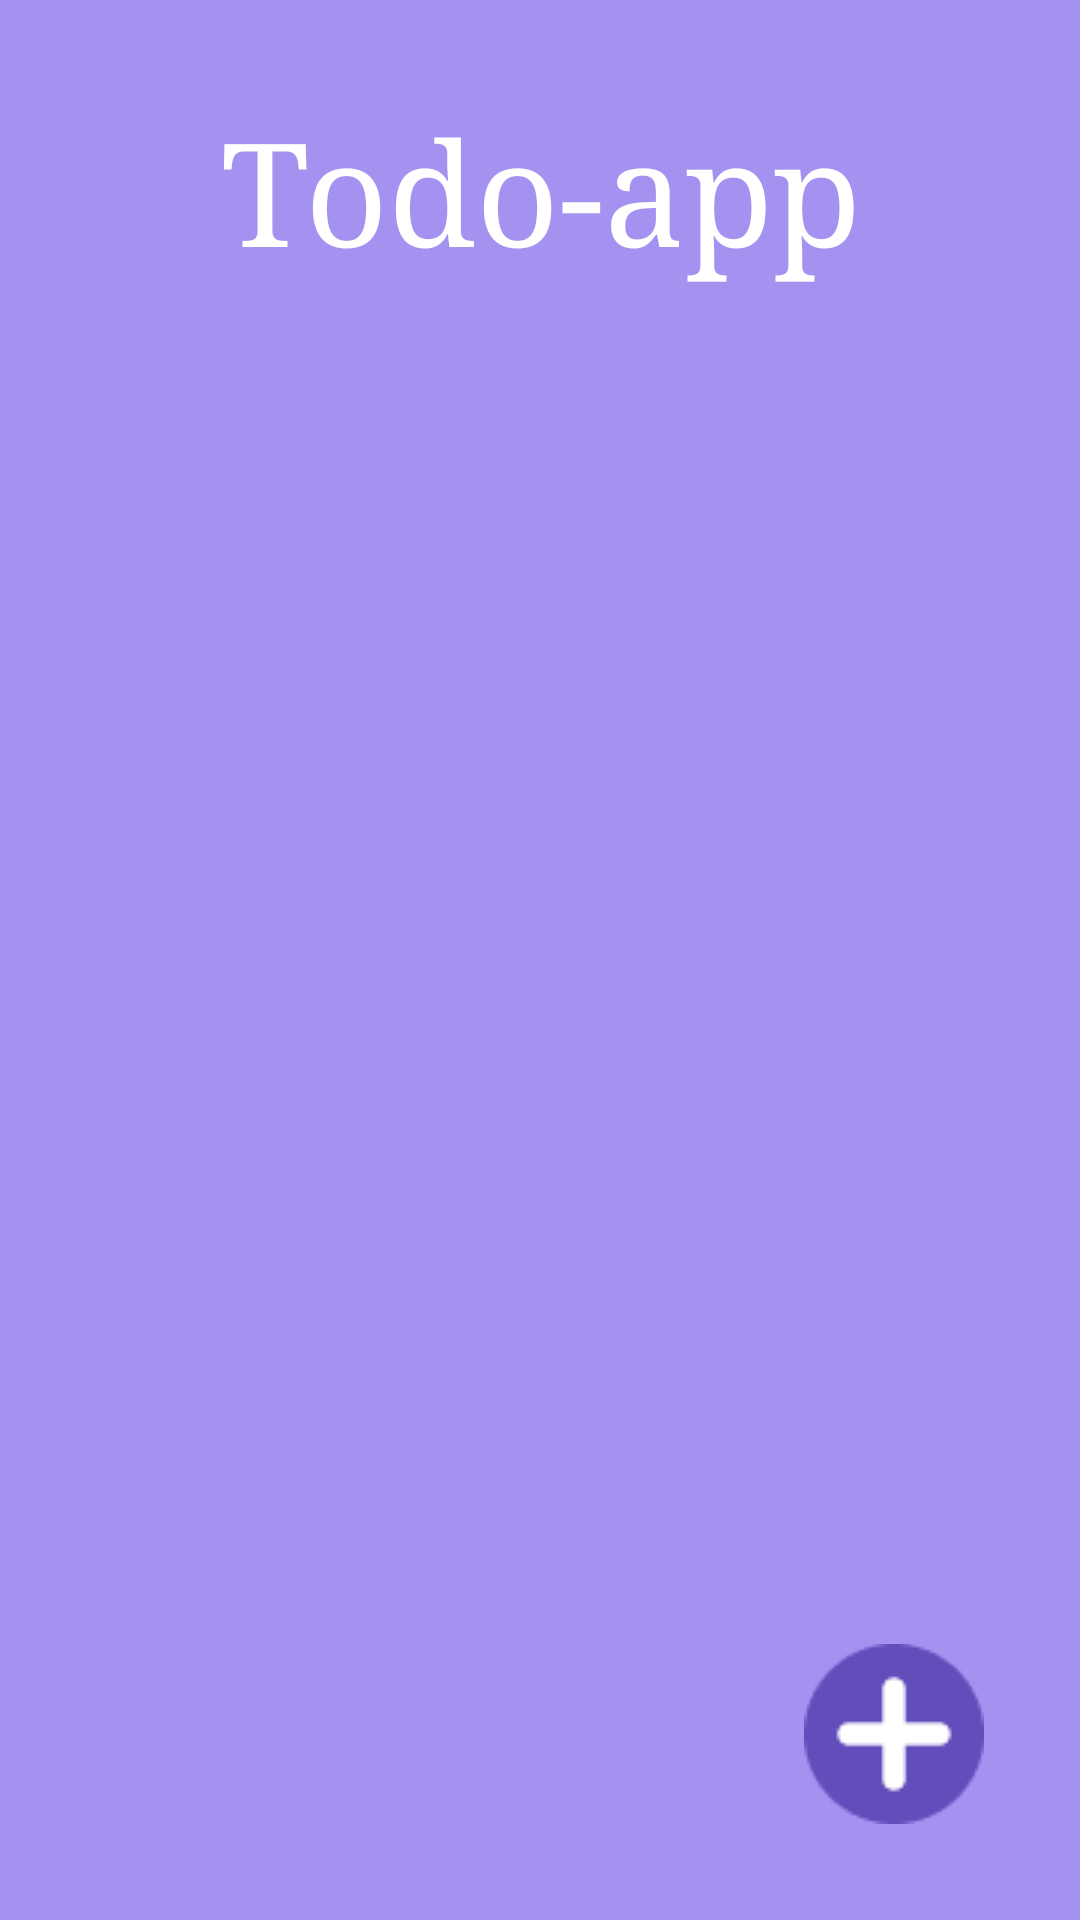

Layout XML and referenced resources for this Android screen:
<!-- AndroidManifest.xml: application theme Theme.Todoapp -->
<!-- res/layout/fragment_list_tasks.xml -->
<?xml version="1.0" encoding="utf-8"?>
<androidx.constraintlayout.widget.ConstraintLayout xmlns:android="http://schemas.android.com/apk/res/android"
    xmlns:app="http://schemas.android.com/apk/res-auto"
    xmlns:tools="http://schemas.android.com/tools"
    android:id="@+id/main"
    android:layout_width="match_parent"
    android:layout_height="match_parent"
    android:background="@color/background">

    <LinearLayout
        android:layout_marginTop="32dp"
        android:layout_marginHorizontal="32dp"
        android:layout_marginBottom="110dp"
        android:orientation="vertical"
        android:layout_width="match_parent"
        android:layout_height="match_parent"
        app:layout_constraintBottom_toBottomOf="parent"
        app:layout_constraintEnd_toEndOf="parent"
        app:layout_constraintStart_toStartOf="parent"
        app:layout_constraintTop_toTopOf="parent">

        <TextView
            android:layout_width="match_parent"
            android:layout_height="wrap_content"
            android:layout_marginBottom="32dp"
            android:text="@string/app_name"
            android:textColor="@color/white"
            style="@style/text.TitleApp" />

        <androidx.recyclerview.widget.RecyclerView
            android:id="@+id/recycler_view"
            android:orientation="vertical"
            android:layout_width="match_parent"
            android:layout_height="match_parent" />

    </LinearLayout>

    <ImageView
        android:id="@+id/add_task"
        android:layout_width="60dp"
        android:layout_height="60dp"
        android:layout_margin="32dp"
        android:src="@drawable/add"
        app:layout_constraintBottom_toBottomOf="parent"
        app:layout_constraintEnd_toEndOf="parent" />

</androidx.constraintlayout.widget.ConstraintLayout>
<!-- resources referenced by this layout -->
<resources>
  <color name="background">#FFA592F0</color>
  <color name="white">#FFFFFFFF</color>
  <!-- drawable add: png bitmap (drawable, 1350 bytes) -->
  <string name="app_name">Todo-app</string>
  <style name="text.TitleApp">
          <item name="android:textSize">48sp</item>
      </style>
  <style name="Theme.Todoapp" parent="Base.Theme.Todoapp" />
  <style name="Base.Theme.Todoapp" parent="Theme.Material3.DayNight.NoActionBar">
          <item name="android:windowFullscreen">true</item>
          <item name="android:statusBarColor">
              @android:color/transparent
          </item>
          <item name="android:navigationBarColor">
              @android:color/transparent
          </item>
      </style>
</resources>
